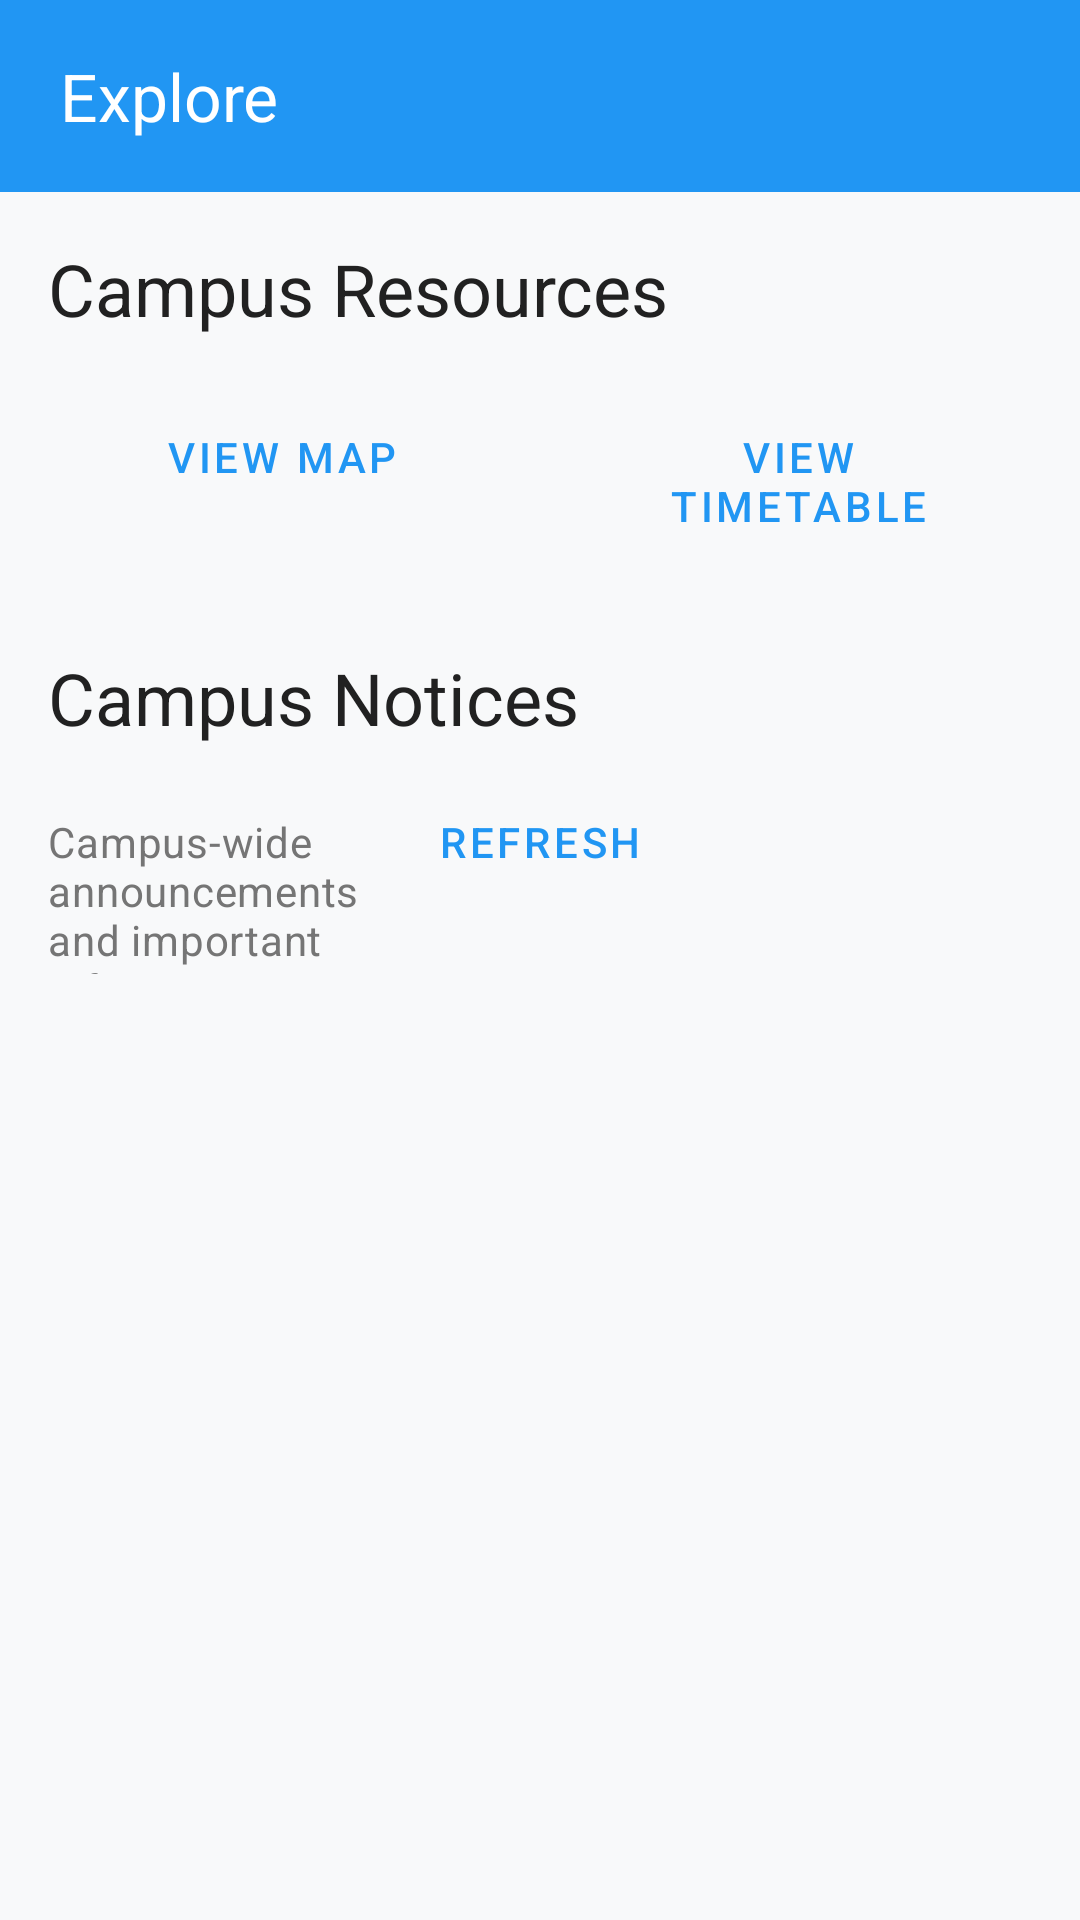

This screen was rendered from an Android layout file. Write that file and the resources it references.
<!-- AndroidManifest.xml: application theme Theme.CampusFlow -->
<!-- res/layout/fragment_explore.xml -->
<?xml version="1.0" encoding="utf-8"?>
<androidx.coordinatorlayout.widget.CoordinatorLayout xmlns:android="http://schemas.android.com/apk/res/android"
    xmlns:app="http://schemas.android.com/apk/res-auto"
    android:layout_width="match_parent"
    android:layout_height="match_parent"
    android:background="@color/background">

    <com.google.android.material.appbar.AppBarLayout
        android:layout_width="match_parent"
        android:layout_height="wrap_content"
        android:background="@color/primary">

        <androidx.appcompat.widget.Toolbar
            android:id="@+id/explore_toolbar"
            android:layout_width="match_parent"
            android:layout_height="?attr/actionBarSize"
            android:paddingStart="16dp"
            android:paddingEnd="16dp"
            app:title="Explore"
            app:titleTextColor="@color/text_on_dark" />

    </com.google.android.material.appbar.AppBarLayout>

    <androidx.core.widget.NestedScrollView
        android:layout_width="match_parent"
        android:layout_height="match_parent"
        android:fillViewport="true"
        app:layout_behavior="@string/appbar_scrolling_view_behavior">

        <LinearLayout
            android:layout_width="match_parent"
            android:layout_height="match_parent"
            android:orientation="vertical"
            android:padding="16dp">

            <TextView
                android:layout_width="match_parent"
                android:layout_height="wrap_content"
                android:text="@string/campus_resources"
                android:textAppearance="?attr/textAppearanceHeadline5"
                android:textColor="@color/text_primary"
                android:layout_marginBottom="16dp" />

            <LinearLayout
                android:layout_width="match_parent"
                android:layout_height="wrap_content"
                android:orientation="horizontal">

                <Button
                    android:id="@+id/btn_view_map"
                    android:layout_width="0dp"
                    android:layout_height="wrap_content"
                    android:layout_weight="1"
                    android:text="@string/view_map"
                    android:layout_marginEnd="8dp"
                    android:drawableTop="@drawable/ic_map"
                    style="@style/Widget.MaterialComponents.Button.OutlinedButton" />

                <Button
                    android:id="@+id/btn_view_timetable"
                    android:layout_width="0dp"
                    android:layout_height="wrap_content"
                    android:layout_weight="1"
                    android:text="@string/view_timetable"
                    android:layout_marginStart="8dp"
                    android:drawableTop="@drawable/ic_calendar"
                    style="@style/Widget.MaterialComponents.Button.OutlinedButton" />

            </LinearLayout>

            <LinearLayout
                android:layout_width="match_parent"
                android:layout_height="wrap_content"
                android:orientation="horizontal"
                android:gravity="end"
                android:layout_marginTop="8dp"
                android:layout_marginBottom="8dp">

                
                <ImageButton
                    android:id="@+id/btn_upload_timetable"
                    android:layout_width="wrap_content"
                    android:layout_height="wrap_content"
                    android:src="@drawable/ic_add"
                    android:contentDescription="@string/upload_timetable"
                    android:visibility="gone"
                    android:background="?attr/selectableItemBackgroundBorderless"
                    android:padding="8dp"
                    app:tint="@color/primary" />

            </LinearLayout>

            <TextView
                android:layout_width="match_parent"
                android:layout_height="wrap_content"
                android:text="@string/campus_notices"
                android:textAppearance="?attr/textAppearanceHeadline5"
                android:textColor="@color/text_primary"
                android:layout_marginTop="24dp"
                android:layout_marginBottom="8dp" />

            <LinearLayout
                android:layout_width="match_parent"
                android:layout_height="wrap_content"
                android:orientation="horizontal"
                android:layout_marginBottom="16dp">

                <TextView
                    android:layout_width="0dp"
                    android:layout_height="wrap_content"
                    android:layout_weight="1"
                    android:text="@string/notices_description"
                    android:textAppearance="?attr/textAppearanceBody2"
                    android:textColor="@color/text_secondary" />

                <Button
                    android:id="@+id/btn_view_notices"
                    android:layout_width="wrap_content"
                    android:layout_height="wrap_content"
                    android:text="@string/refresh_notices"
                    android:drawableStart="@drawable/ic_refresh"
                    android:drawablePadding="8dp"
                    style="@style/Widget.MaterialComponents.Button.TextButton" />

                <Space
                    android:layout_width="0dp"
                    android:layout_height="1dp"
                    android:layout_weight="1" />

                <Spinner
                    android:id="@+id/spinner_year_filter"
                    android:layout_width="wrap_content"
                    android:layout_height="wrap_content"
                    android:visibility="gone"
                    android:minWidth="120dp" />
            </LinearLayout>

            
            <FrameLayout
                android:id="@+id/loading_view"
                android:layout_width="match_parent"
                android:layout_height="wrap_content"
                android:visibility="gone">

                <ProgressBar
                    android:layout_width="48dp"
                    android:layout_height="48dp"
                    android:layout_gravity="center_horizontal"
                    android:layout_margin="24dp" />

            </FrameLayout>

            
            <include
                android:id="@+id/empty_view"
                layout="@layout/layout_empty_state"
                android:layout_width="match_parent"
                android:layout_height="wrap_content"
                android:visibility="gone" />

            
            <androidx.recyclerview.widget.RecyclerView
                android:id="@+id/recycler_notices"
                android:layout_width="match_parent"
                android:layout_height="wrap_content"
                android:clipToPadding="false"
                android:visibility="visible" />

        </LinearLayout>

    </androidx.core.widget.NestedScrollView>

</androidx.coordinatorlayout.widget.CoordinatorLayout>
<!-- res/layout/layout_empty_state.xml (included above) -->
<?xml version="1.0" encoding="utf-8"?>
<LinearLayout xmlns:android="http://schemas.android.com/apk/res/android"
    xmlns:app="http://schemas.android.com/apk/res-auto"
    android:layout_width="match_parent"
    android:layout_height="match_parent"
    android:orientation="vertical"
    android:gravity="center"
    android:padding="24dp">

    <ImageView
        android:id="@+id/empty_state_image"
        android:layout_width="120dp"
        android:layout_height="120dp"
        android:src="@drawable/ic_app_logo"
        app:tint="@color/primary_light"
        android:contentDescription="@string/app_name" />

    <TextView
        android:id="@+id/empty_state_title"
        android:layout_width="wrap_content"
        android:layout_height="wrap_content"
        android:layout_marginTop="16dp"
        android:layout_marginBottom="8dp"
        android:text="@string/no_upcoming_events"
        android:textAppearance="?attr/textAppearanceHeadlineSmall"
        android:textColor="@color/text_primary"
        android:textAlignment="center" />

    <TextView
        android:id="@+id/empty_state_message"
        android:layout_width="wrap_content"
        android:layout_height="wrap_content"
        android:layout_marginBottom="16dp"
        android:text="@string/no_upcoming_events"
        android:textAppearance="?attr/textAppearanceBodyMedium"
        android:textColor="@color/text_secondary"
        android:textAlignment="center" />

    <Button
        android:id="@+id/empty_state_action"
        android:layout_width="wrap_content"
        android:layout_height="wrap_content"
        android:text="@string/view_all"
        android:backgroundTint="@color/primary"
        android:textColor="@color/white"
        android:visibility="gone" />

</LinearLayout>
<!-- resources referenced by this layout -->
<resources>
  <color name="background">@color/background_light</color>
  <color name="primary">#2196F3</color>
  <color name="primary_light">#B39DDB</color>
  <color name="text_on_dark">#FFFFFF</color>
  <color name="text_primary">#212121</color>
  <color name="text_secondary">#757575</color>
  <color name="white">#FFFFFF</color>
  <string name="app_name">CampusFlow</string>
  <string name="campus_notices">Campus Notices</string>
  <string name="campus_resources">Campus Resources</string>
  <string name="no_upcoming_events">No upcoming events</string>
  <string name="notices_description">Campus-wide announcements and important information</string>
  <string name="refresh_notices">Refresh</string>
  <string name="upload_timetable">Upload Timetable</string>
  <string name="view_all">View All</string>
  <string name="view_map">View Map</string>
  <string name="view_timetable">View Timetable</string>
  <color name="background_light">#F8F9FA</color>
  <color name="accent">#FF4081</color>
  <color name="primary_dark">#1976D2</color>
  <color name="accent_dark">#1E8E3E</color>
  <color name="surface_light">#FFFFFF</color>
  <color name="text_primary_dark">#202124</color>
  <color name="text_secondary_dark">#5F6368</color>
  <style name="ShapeAppearance.CampusFlow.SmallComponent" parent="ShapeAppearance.Material3.SmallComponent">
          <item name="cornerFamily">rounded</item>
          <item name="cornerSize">8dp</item>
      </style>
  <style name="ShapeAppearance.CampusFlow.MediumComponent" parent="ShapeAppearance.Material3.MediumComponent">
          <item name="cornerFamily">rounded</item>
          <item name="cornerSize">12dp</item>
      </style>
  <style name="ShapeAppearance.CampusFlow.LargeComponent" parent="ShapeAppearance.Material3.LargeComponent">
          <item name="cornerFamily">rounded</item>
          <item name="cornerSize">16dp</item>
      </style>
  <style name="TextAppearance.CampusFlow.HeadlineLarge" parent="TextAppearance.Material3.HeadlineLarge">
          <item name="fontFamily">@font/poppins_bold</item>
          <item name="android:fontFamily">@font/poppins_bold</item>
      </style>
  <style name="TextAppearance.CampusFlow.HeadlineMedium" parent="TextAppearance.Material3.HeadlineMedium">
          <item name="fontFamily">@font/poppins_semibold</item>
          <item name="android:fontFamily">@font/poppins_semibold</item>
      </style>
  <style name="TextAppearance.CampusFlow.HeadlineSmall" parent="TextAppearance.Material3.HeadlineSmall">
          <item name="fontFamily">@font/poppins_medium</item>
          <item name="android:fontFamily">@font/poppins_medium</item>
      </style>
  <style name="TextAppearance.CampusFlow.BodyLarge" parent="TextAppearance.Material3.BodyLarge">
          <item name="fontFamily">@font/poppins_regular</item>
          <item name="android:fontFamily">@font/poppins_regular</item>
      </style>
  <style name="TextAppearance.CampusFlow.BodyMedium" parent="TextAppearance.Material3.BodyMedium">
          <item name="fontFamily">@font/poppins_regular</item>
          <item name="android:fontFamily">@font/poppins_regular</item>
      </style>
  <style name="TextAppearance.CampusFlow.BodySmall" parent="TextAppearance.Material3.BodySmall">
          <item name="fontFamily">@font/poppins_light</item>
          <item name="android:fontFamily">@font/poppins_light</item>
      </style>
</resources>
